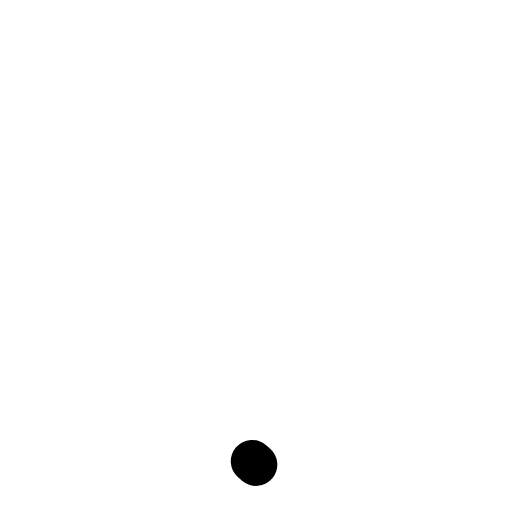
t = 0.00 s
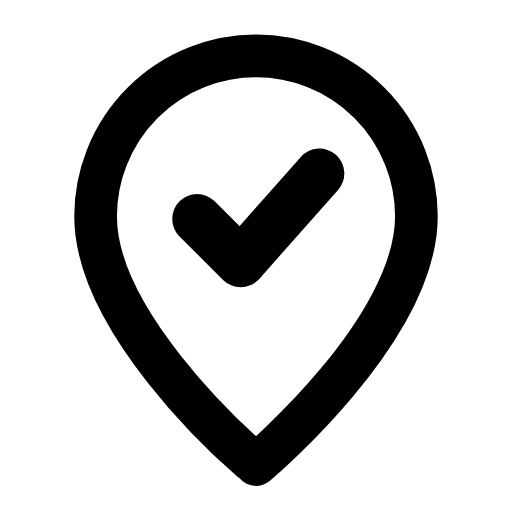
t = 0.26 s
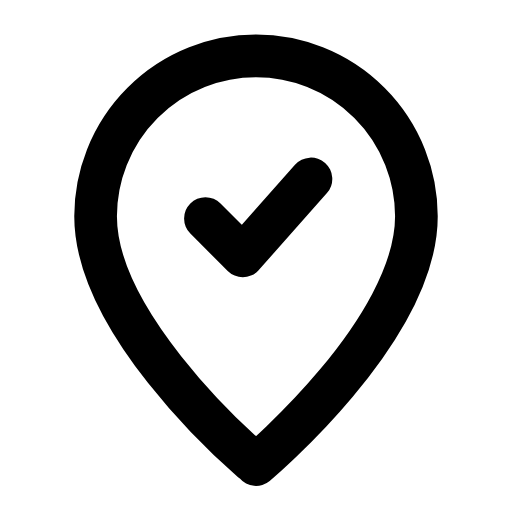
t = 0.53 s
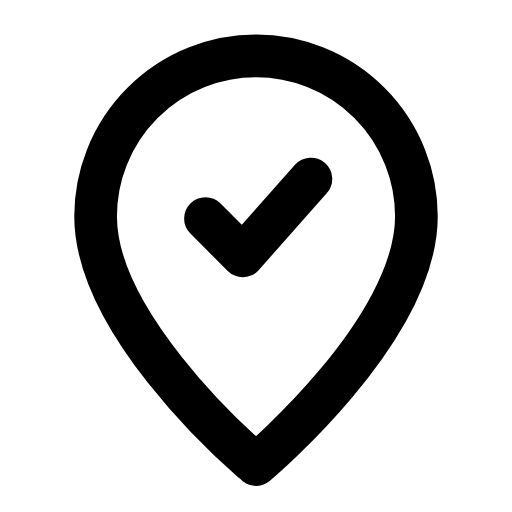
t = 0.78 s
t = 1.06 s: frame unchanged from t = 0.78 s, image omitted
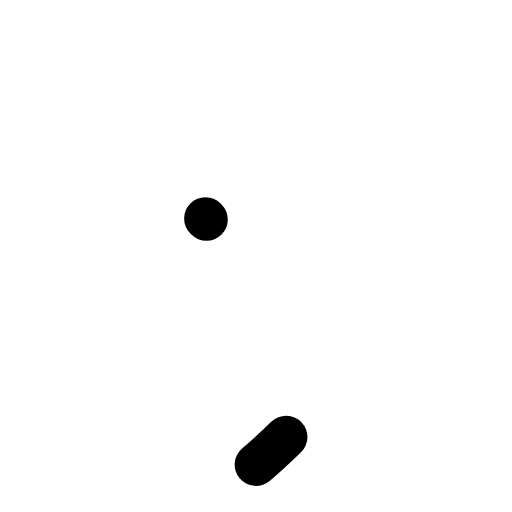
t = 1.33 s

The animated SVG that drew these frames (rendered in a browser with its animation timeline set to each time). Animation: 3 SMIL elements (animate=2,animateTransform=1); one cycle of 1.60 s, repeats indefinitely.

<svg xmlns="http://www.w3.org/2000/svg" width="24" height="24" viewBox="0 0 24 24" fill="none"><g transform="translate(-0.36 -0.366) scale(1.03)"><path stroke="currentColor" stroke-width="1.942" stroke-linecap="round" stroke-linejoin="round" fill="none" d="M12 21.5S19.3 15.4 19.3 10.2A7.3 7.3 0 1 0 4.7 10.2C4.7 15.4 12 21.5 12 21.5Z" pathLength="1" stroke-dasharray="1"><animate attributeName="stroke-dashoffset" values="1;1;0;0;0;0;1;1;1" keyTimes="0;0;0.189;0.45;0.6;0.774;0.9;0.9;1" dur="1.6s" repeatCount="indefinite" calcMode="spline" keySplines="0.16 1 0.3 1;0.16 1 0.3 1;0.16 1 0.3 1;0.16 1 0.3 1;0.16 1 0.3 1;0.16 1 0.3 1;0.16 1 0.3 1;0.16 1 0.3 1"/></path><g transform="translate(12 10.2)"><g><animateTransform attributeName="transform" type="scale" values="1;1;1.2;1;1;1;1;1.2;1;1;1" keyTimes="0;0.135;0.2475;0.36;0.45;0.6;0.66;0.735;0.81;0.9;1" dur="1.6s" repeatCount="indefinite" calcMode="spline" keySplines="0.16 1 0.3 1;0.16 1 0.3 1;0.16 1 0.3 1;0.16 1 0.3 1;0.16 1 0.3 1;0.16 1 0.3 1;0.16 1 0.3 1;0.16 1 0.3 1;0.16 1 0.3 1;0.16 1 0.3 1"/><g transform="translate(-12 -10.2)"><g><path stroke="currentColor" stroke-width="1.942" stroke-linecap="round" stroke-linejoin="round" fill="none" d="M9.7 10.3L11.4 12L14.5 8.5" pathLength="1" stroke-dasharray="1"><animate attributeName="stroke-dashoffset" values="1;1;0;0;0;0;1;1;1" keyTimes="0;0.0315;0.2205;0.45;0.6;0.753;0.879;0.9;1" dur="1.6s" repeatCount="indefinite" calcMode="spline" keySplines="0.16 1 0.3 1;0.16 1 0.3 1;0.16 1 0.3 1;0.16 1 0.3 1;0.16 1 0.3 1;0.16 1 0.3 1;0.16 1 0.3 1;0.16 1 0.3 1"/></path></g></g></g></g></g></svg>
